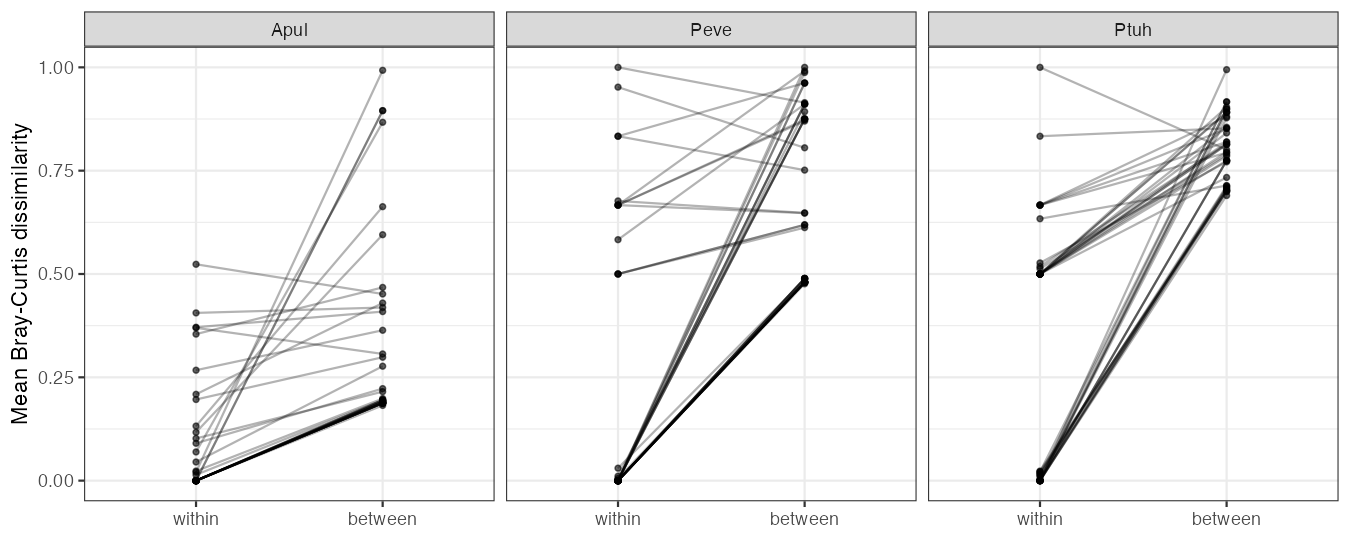

Source data for this figure (header and first rows):
species, colonies, median_within, median_between, hl_shift, hl_lo, hl_hi, p_one_sided
Apul, 38, 0, 0.195, -0.1893, -0.2075, -0.1615, 6.685283335253437e-8
Peve, 45, 0, 0.619, -0.4799, -0.5961, -0.4023, 9.248419395268347e-9
Ptuh, 42, 0.5, 0.798, -0.5045, -0.5882, -0.3977, 1.3148528321299202e-8
